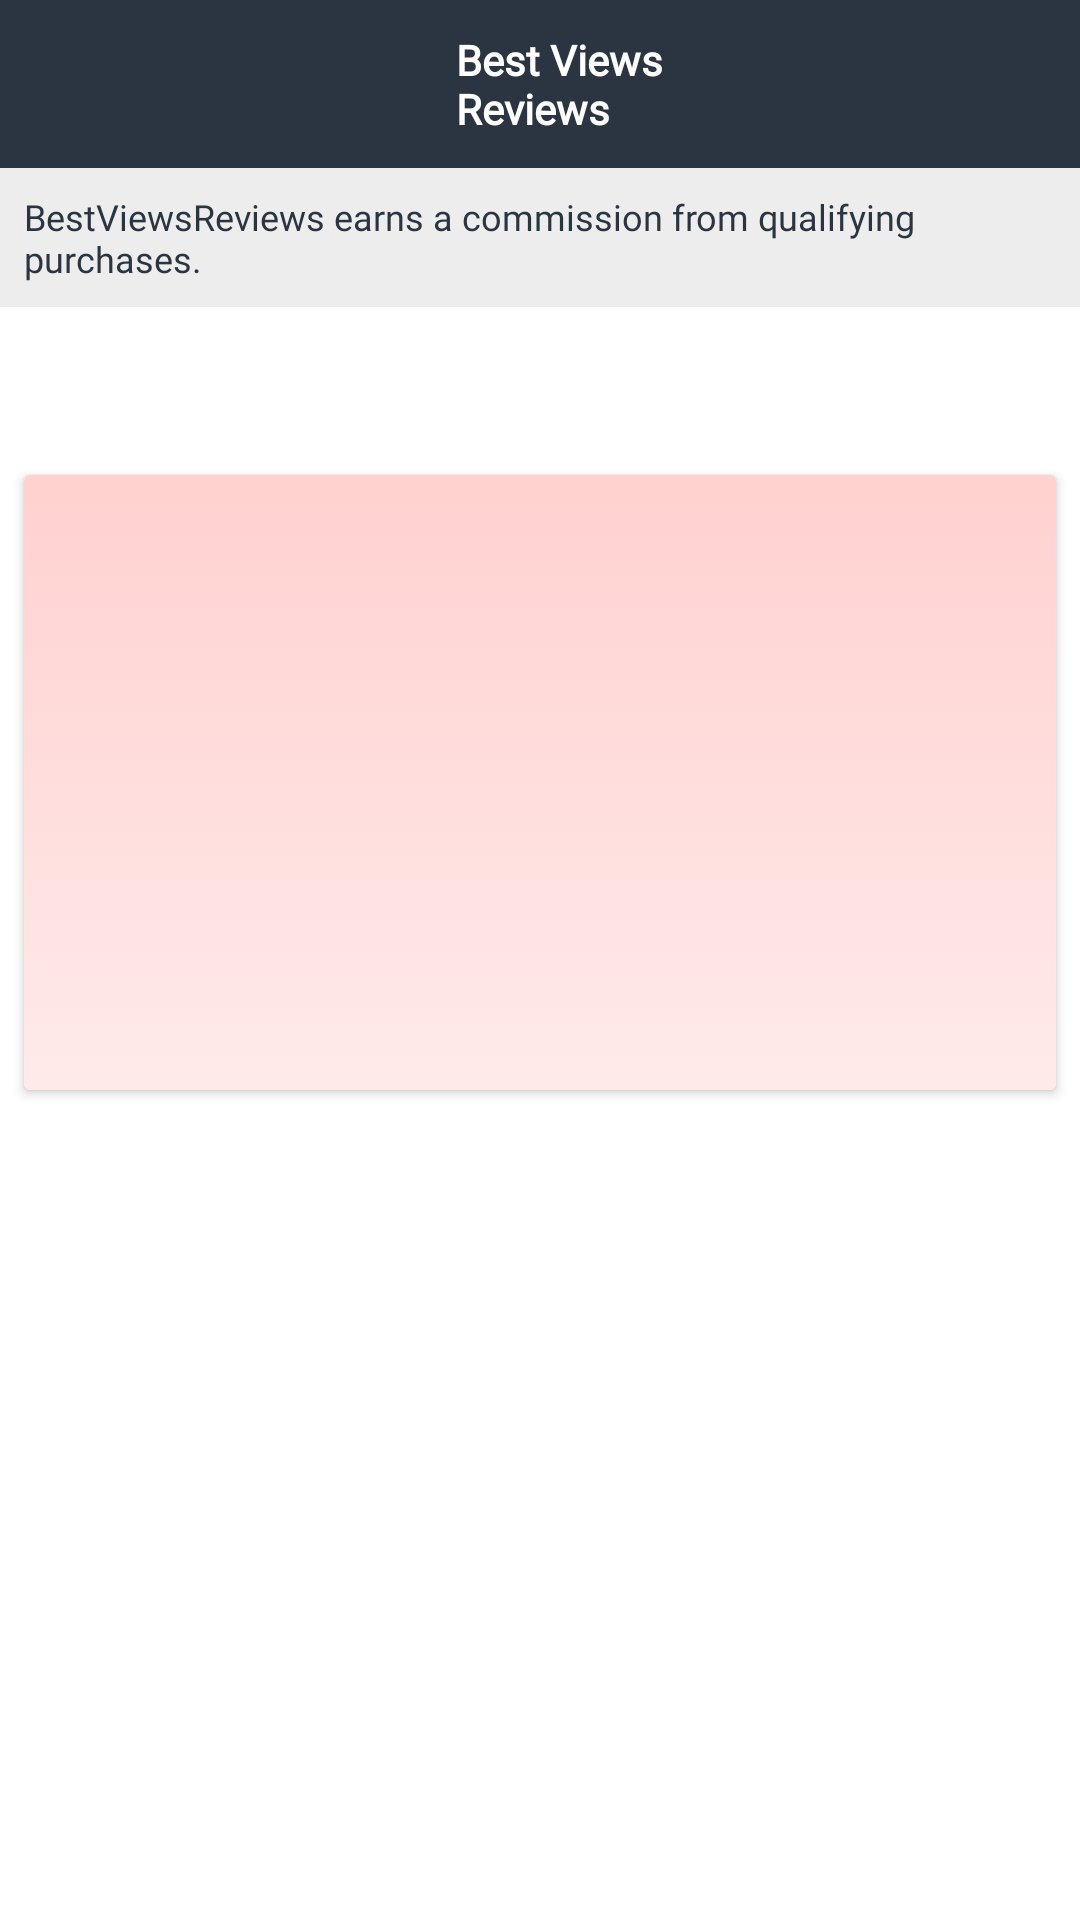

Android layout source for this screen:
<!-- AndroidManifest.xml: activity theme MyTheme -->
<!-- res/layout/activity_main.xml -->
<?xml version="1.0" encoding="utf-8"?>
<ScrollView xmlns:android="http://schemas.android.com/apk/res/android"
    xmlns:app="http://schemas.android.com/apk/res-auto"
    xmlns:tools="http://schemas.android.com/tools"
    android:layout_width="match_parent"
    android:layout_height="wrap_content"
    android:fillViewport="true"
    tools:context=".MainActivity"
    android:scrollbars="horizontal"
    android:id="@+id/mainScrollView"

    >

    <androidx.constraintlayout.widget.ConstraintLayout
        android:id="@+id/firstLayout"
        android:layout_width="match_parent"
        android:layout_height="wrap_content">

        <com.google.android.material.appbar.AppBarLayout
            android:id="@+id/appBarLayout"
            android:layout_width="match_parent"
            android:layout_height="?actionBarSize"
            android:background="@color/norificatoinBar"
            app:layout_constraintEnd_toEndOf="parent"
            app:layout_constraintStart_toStartOf="parent"
            app:layout_constraintTop_toTopOf="parent">


            <androidx.appcompat.widget.Toolbar
                android:id="@+id/toolbar"
                android:layout_width="match_parent"
                android:layout_height="match_parent"
                android:gravity="center">

                <androidx.constraintlayout.widget.ConstraintLayout
                    android:layout_width="match_parent"
                    android:layout_height="match_parent"
                    android:layout_gravity="center"
                    >

                    <ImageView
                        android:id="@+id/ivForwardArrow"
                        android:layout_width="wrap_content"
                        android:layout_height="wrap_content"
                        android:layout_marginEnd="16dp"
                        android:src="@drawable/ic_baseline_arrow_forward_24"
                        app:layout_constraintBottom_toBottomOf="parent"
                        app:layout_constraintEnd_toEndOf="parent"
                        app:layout_constraintTop_toTopOf="parent" />




                    <ImageView
                        android:id="@+id/bvrLogo"
                        android:layout_width="wrap_content"
                        android:layout_height="wrap_content"
                        android:layout_gravity="center"
                        android:layout_marginEnd="8dp"
                        android:contentDescription="@string/logo_of_bvr"
                        android:src="@drawable/shape_copy"

                        app:layout_constraintBottom_toBottomOf="@+id/tvBestViewsReviews"
                        app:layout_constraintEnd_toStartOf="@+id/tvBestViewsReviews"
                        app:layout_constraintTop_toTopOf="@+id/tvBestViewsReviews" />

                    <TextView
                        android:id="@+id/tvBestViewsReviews"
                        android:layout_width="wrap_content"
                        android:layout_height="wrap_content"
                        android:layout_gravity="center"
                        android:fontFamily="@font/rubik_bold"
                        android:text="@string/bestViewReviewsHeading"
                        android:textColor="@color/white"
                        android:textSize="14sp"
                        android:textStyle="bold"
                        app:layout_constraintBottom_toBottomOf="parent"
                        app:layout_constraintEnd_toEndOf="parent"
                        app:layout_constraintStart_toStartOf="parent"
                        app:layout_constraintTop_toTopOf="parent" />
                </androidx.constraintlayout.widget.ConstraintLayout>
            </androidx.appcompat.widget.Toolbar>
        </com.google.android.material.appbar.AppBarLayout>

        <TextView
            android:id="@+id/tvCommision"
            android:layout_width="0dp"
            android:layout_height="wrap_content"
            android:background="@drawable/bg_commision_text"
            android:fontFamily="@font/dm_sans"
            android:padding="8dp"
            android:text="@string/bvr_commission_text"
            android:textColor="@color/norificatoinBar"
            android:textSize="12sp"
            app:layout_constraintEnd_toEndOf="parent"
            app:layout_constraintStart_toStartOf="parent"
            app:layout_constraintTop_toBottomOf="@+id/appBarLayout" />

        
        

        <androidx.recyclerview.widget.RecyclerView
            android:id="@+id/recyclerView1"
            android:layout_width="match_parent"
            android:layout_height="wrap_content"
            android:layout_marginTop="24dp"
            app:layout_constraintBottom_toTopOf="@+id/cardView"
            app:layout_constraintEnd_toEndOf="parent"
            app:layout_constraintStart_toStartOf="parent"
            app:layout_constraintTop_toBottomOf="@+id/tvCommision"


            tools:listitem="@layout/list_allcategories_item" />

        <androidx.cardview.widget.CardView
            android:id="@+id/cardView"
            android:layout_width="0dp"
            android:layout_height="205dp"
            android:layout_marginStart="8dp"
            android:layout_marginTop="32dp"
            android:layout_marginEnd="8dp"
            android:elevation="5dp"
            app:layout_constraintEnd_toEndOf="parent"
            app:layout_constraintStart_toStartOf="parent"
            app:layout_constraintTop_toBottomOf="@+id/recyclerView1" >

            <androidx.constraintlayout.widget.ConstraintLayout
                android:layout_width="match_parent"
                android:layout_height="match_parent"
                android:background="@drawable/bg_cardview_spring" />
        </androidx.cardview.widget.CardView>

        <androidx.recyclerview.widget.RecyclerView
            android:id="@+id/recyclerView2"
            android:layout_width="match_parent"
            android:layout_height="match_parent"
            app:layout_constraintTop_toBottomOf="@id/cardView"
            app:layout_constraintStart_toStartOf="parent"
            app:layout_constraintEnd_toEndOf="parent"
            tools:listitem="@layout/list_twospan_homei_item"
            android:layout_marginStart="8dp"
            android:layout_marginEnd="8dp"

            />

        <androidx.constraintlayout.widget.ConstraintLayout
            android:layout_width="match_parent"
            android:layout_height="wrap_content"
            app:layout_constraintStart_toStartOf="parent"
            app:layout_constraintEnd_toEndOf="parent"
            app:layout_constraintTop_toBottomOf="@id/recyclerView2"
            >


        <include
            layout="@layout/footer_design"
            />

        </androidx.constraintlayout.widget.ConstraintLayout>

    </androidx.constraintlayout.widget.ConstraintLayout>


</ScrollView>
<!-- res/layout/list_allcategories_item.xml (included above) -->
<?xml version="1.0" encoding="utf-8"?>
<androidx.constraintlayout.widget.ConstraintLayout xmlns:android="http://schemas.android.com/apk/res/android"
    xmlns:app="http://schemas.android.com/apk/res-auto"
    xmlns:tools="http://schemas.android.com/tools"
    android:id="@+id/list_data_layout"
    android:layout_width="match_parent"
    android:layout_height="wrap_content"
    android:layout_gravity="center"
    android:layout_marginEnd="2dp"
    android:layout_marginStart="2dp"


    >


    

    <LinearLayout
        android:id="@+id/linearLayout2"
        android:layout_width="wrap_content"
        android:layout_height="wrap_content"
        android:background="@drawable/bg_allcategories_pic"
        android:gravity="center"
        android:padding="10dp"
        android:orientation="vertical"
        app:layout_constraintBottom_toBottomOf="parent"
        app:layout_constraintEnd_toEndOf="parent"
        app:layout_constraintStart_toStartOf="parent"
        app:layout_constraintTop_toTopOf="parent">

        <ImageView
            android:id="@+id/imgMicrowave"
            android:layout_width="56dp"
            android:layout_height="56dp"
            android:src="@drawable/b"
            app:layout_constraintBottom_toBottomOf="@+id/viewImgMicrowave"
            app:layout_constraintEnd_toEndOf="@+id/viewImgMicrowave"
            app:layout_constraintStart_toStartOf="@+id/viewImgMicrowave"
            app:layout_constraintTop_toTopOf="@+id/viewImgMicrowave"

            />

    </LinearLayout>

    <TextView
        android:id="@+id/textView5"
        android:layout_width="wrap_content"
        android:layout_height="wrap_content"


        android:fontFamily="@font/dm_sans"
        android:text="textView"
        android:textAlignment="center"
        android:textColor="@color/list_item_text_color"


        android:textSize="11sp"
        android:textStyle="bold"
        app:layout_constraintBottom_toBottomOf="parent"
        app:layout_constraintEnd_toEndOf="parent"
        app:layout_constraintStart_toStartOf="parent"
        app:layout_constraintTop_toBottomOf="@+id/linearLayout2" />



</androidx.constraintlayout.widget.ConstraintLayout>
<!-- res/layout/list_twospan_homei_item.xml (included above) -->
<?xml version="1.0" encoding="utf-8"?>
<androidx.constraintlayout.widget.ConstraintLayout xmlns:android="http://schemas.android.com/apk/res/android"
    xmlns:app="http://schemas.android.com/apk/res-auto"
    xmlns:tools="http://schemas.android.com/tools"
    android:layout_width="match_parent"
    android:layout_height="wrap_content"
    android:layout_gravity="center"
    android:background="@drawable/bg_rectwoboundryline_items_colors"

    android:padding="25dp">

    <ImageView
        android:id="@+id/picrectwo"
        android:layout_width="wrap_content"
        android:layout_height="wrap_content"
        android:layout_marginStart="8dp"
        android:layout_marginTop="8dp"
        android:layout_marginEnd="8dp"
        android:layout_marginBottom="16dp"
        app:layout_constraintBottom_toTopOf="@+id/textrectwo"
        app:layout_constraintEnd_toEndOf="parent"
        app:layout_constraintHorizontal_bias="0.5"
        app:layout_constraintStart_toStartOf="parent"
        app:layout_constraintTop_toTopOf="parent"
        app:srcCompat="@drawable/furniture" />

    <TextView
        android:id="@+id/textrectwo"
        android:layout_width="0dp"
        android:layout_height="wrap_content"
        android:layout_marginStart="8dp"
        android:layout_marginEnd="8dp"
        android:layout_marginBottom="24dp"
        android:fontFamily="@font/dm_sans"
        android:text="@string/patio_furniture_sets"
        android:textAlignment="center"
        android:textColor="@color/list_item_text_color"
        android:textStyle="bold"
        app:layout_constraintBottom_toBottomOf="parent"
        app:layout_constraintEnd_toEndOf="parent"
        app:layout_constraintHorizontal_bias="0.5"
        app:layout_constraintStart_toStartOf="parent" />

    <LinearLayout
        android:id="@+id/linearLayout"
        android:layout_width="match_parent"
        android:layout_height="wrap_content"
        android:layout_marginStart="8dp"
        android:layout_marginEnd="8dp"
        android:gravity="center"
        app:layout_constraintBottom_toBottomOf="parent"
        app:layout_constraintEnd_toEndOf="parent"
        app:layout_constraintHorizontal_bias="0.5"
        app:layout_constraintStart_toStartOf="parent">

        <TextView
            android:id="@+id/textReviewRec2"
            android:layout_width="wrap_content"
            android:layout_height="wrap_content"

            android:fontFamily="@font/dm_sans"
            android:text="1K+ "
            android:textAlignment="center"
            android:textSize="11sp"
            app:flow_horizontalAlign="center"
            app:layout_constraintBottom_toBottomOf="parent"
            app:layout_constraintTop_toBottomOf="@+id/textrectwo" />

        <TextView
            android:id="@+id/textView3"
            android:layout_width="wrap_content"
            android:layout_height="wrap_content"

            android:fontFamily="@font/dm_sans"
            android:text="@string/reviews"
            android:textAlignment="center"
            android:textSize="11sp"
            app:flow_horizontalAlign="center"
            app:layout_constraintBottom_toBottomOf="parent"
            app:layout_constraintTop_toBottomOf="@+id/textrectwo" />

    </LinearLayout>
</androidx.constraintlayout.widget.ConstraintLayout>
<!-- res/layout/footer_design.xml (included above) -->
<?xml version="1.0" encoding="utf-8"?>
<androidx.constraintlayout.widget.ConstraintLayout xmlns:android="http://schemas.android.com/apk/res/android"
    xmlns:app="http://schemas.android.com/apk/res-auto"
    xmlns:tools="http://schemas.android.com/tools"
    android:layout_width="match_parent"
    android:layout_height="wrap_content"
    android:background="@color/norificatoinBar"
    android:paddingBottom="8dp"
    >

    <ImageView
        android:id="@+id/imageView"
        android:layout_width="wrap_content"
        android:layout_height="wrap_content"
        android:layout_marginStart="24dp"
        android:layout_marginTop="32dp"
        app:layout_constraintStart_toStartOf="parent"
        app:layout_constraintTop_toTopOf="parent"
        app:srcCompat="@drawable/bvrlogo" />

    <View
        android:id="@+id/view"
        android:layout_width="0dp"
        android:layout_height="1dp"
        android:background="@color/gray_shade_3"
        android:layout_marginStart="16dp"
        android:layout_marginTop="24dp"
        android:layout_marginEnd="16dp"
        app:layout_constraintEnd_toEndOf="parent"
        app:layout_constraintStart_toStartOf="parent"
        app:layout_constraintTop_toBottomOf="@+id/imageView" />

    <TextView
        android:id="@+id/textView"
        android:layout_width="wrap_content"
        android:layout_height="wrap_content"
        android:layout_marginTop="24dp"
        android:fontFamily="@font/dm_sans"
        android:text="@string/bestviewreviews_all_right_reserved"
        android:textColor="@color/white_fifty"
        android:textSize="12sp"
        app:layout_constraintEnd_toEndOf="parent"
        app:layout_constraintStart_toStartOf="parent"
        app:layout_constraintTop_toBottomOf="@+id/view" />

    <TextView
        android:id="@+id/textView2"
        android:layout_width="0dp"
        android:layout_height="wrap_content"
        android:layout_marginStart="16dp"
        android:layout_marginTop="32dp"
        android:layout_marginEnd="16dp"
        android:fontFamily="@font/dm_sans"
        android:text="@string/footer_disclamer_text"
        android:textAlignment="center"
        android:textColor="@color/white_fifty"
        android:textSize="12sp"
        app:layout_constraintEnd_toEndOf="parent"
        app:layout_constraintStart_toStartOf="parent"
        app:layout_constraintTop_toBottomOf="@+id/textView" />
</androidx.constraintlayout.widget.ConstraintLayout>
<!-- resources referenced by this layout -->
<resources>
  <color name="gray_shade_3">#979797</color>
  <color name="list_item_text_color">#4F4E4E</color>
  <color name="norificatoinBar">#2B3541</color>
  <color name="white">#FFFFFFFF</color>
  <color name="white_fifty">#80FFFFFF</color>
  <!-- drawable b: png bitmap (drawable, 2611 bytes) -->
  <!-- drawable bg_allcategories_pic (drawable) -->
  <?xml version="1.0" encoding="utf-8"?>
  <shape android:shape="oval" xmlns:android="http://schemas.android.com/apk/res/android">
  <solid android:color="@color/gray_shade_2"/>
      <size android:height="56dp"
          android:width="56dp"
          />
  </shape>
  <!-- drawable bg_cardview_spring (drawable) -->
  <?xml version="1.0" encoding="utf-8"?>
  <selector  xmlns:android="http://schemas.android.com/apk/res/android">
  
      <item>
          <shape
              android:shape="rectangle"
              >
              <gradient
                  android:startColor="@color/start_pink_color"
                  android:endColor="@color/end_pink_color"
                  android:type="linear"
                  android:angle="270"
  
                  />
          </shape>
      </item>
  </selector>
  <!-- drawable bg_commision_text (drawable) -->
  <?xml version="1.0" encoding="utf-8"?>
  <shape  android:shape="rectangle" xmlns:android="http://schemas.android.com/apk/res/android">
  <solid android:color="@color/gray_shade_1"></solid>
  </shape>
  <!-- drawable bg_rectwoboundryline_items_colors (drawable) -->
  <?xml version="1.0" encoding="utf-8"?>
  <shape android:shape="rectangle"  xmlns:android="http://schemas.android.com/apk/res/android">
  
      <corners
          android:radius="0dp"
          android:topRightRadius="0dp"
          android:bottomRightRadius="0dp"
          android:bottomLeftRadius="0dp"
          />
  
      <stroke
          android:width="1dp"
          android:color="@color/light_gray" />
  
  
  
  </shape>
  <!-- drawable bvrlogo: vector/xml drawable (drawable, 18071 chars, omitted) -->
  <string name="bestViewReviewsHeading">Best Views \nReviews</string>
  <string name="bestviewreviews_all_right_reserved">BestViewsReviews. All rights reserved</string>
  <string name="bvr_commission_text">BestViewsReviews earns a commission from qualifying purchases.</string>
  <string name="footer_disclamer_text">*Disclaimer: BestViewsReviews earns a commission from qualifying purchases.</string>
  <string name="logo_of_bvr">Logo of BVR</string>
  <string name="patio_furniture_sets">Patio Furniture Sets</string>
  <string name="reviews">\ reviews</string>
  <style name="MyTheme" parent="Theme.MaterialComponents.DayNight.NoActionBar">
          <item name="android:colorPrimary">@color/norificatoinBar</item>
      </style>
  <color name="gray_shade_2">#F2F2F2</color>
  <color name="start_pink_color">#FFD1CF</color>
  <color name="end_pink_color">#FFEAEA</color>
  <color name="gray_shade_1">#EDEDED</color>
  <color name="light_gray">#EDEDED</color>
</resources>
